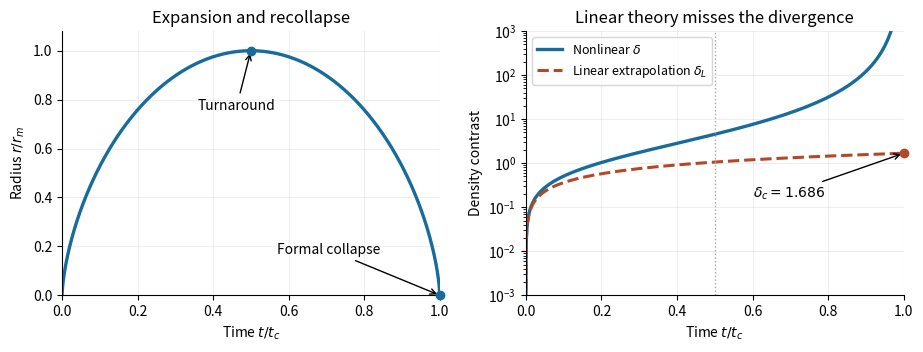

Source code (Python): (Note: this script raises an exception after producing the figure.)
"""Original spherical-collapse illustration; Python 3.14, NumPy 2.3.5, Matplotlib 3.10.7.

Writes exactly one PNG in the caller's current directory.
"""
from pathlib import Path
import numpy as np
import matplotlib
matplotlib.use('Agg')
import matplotlib.pyplot as plt


def main():
    angle = np.linspace(0.04, 2 * np.pi - 0.04, 1800)
    time = (angle - np.sin(angle)) / (2 * np.pi)
    radius = (1 - np.cos(angle)) / 2
    contrast = 4.5 * (angle - np.sin(angle))**2 / (1 - np.cos(angle))**3 - 1
    linear = 0.6 * (0.75 * (angle - np.sin(angle)))**(2 / 3)
    fig, (left, right) = plt.subplots(1, 2, figsize=(9.4, 3.7), dpi=110, facecolor='white')
    left.plot(time, radius, color='#176c9c', linewidth=2.4)
    left.scatter([0.5, 1], [1, 0], color='#176c9c', zorder=4, clip_on=False)
    left.annotate('Turnaround', xy=(0.5, 1), xytext=(0.36, 0.76), arrowprops={'arrowstyle': '->'})
    left.annotate('Formal collapse', xy=(1, 0), xytext=(0.57, 0.17), arrowprops={'arrowstyle': '->'})
    left.set(xlabel=r'Time $t/t_c$', ylabel=r'Radius $r/r_m$', xlim=(0, 1), ylim=(0, 1.08), title='Expansion and recollapse')
    right.semilogy(time, contrast, label=r'Nonlinear $\delta$', color='#176c9c', linewidth=2.4)
    right.semilogy(time, linear, '--', label=r'Linear extrapolation $\delta_L$', color='#b54727', linewidth=2.2)
    right.axvline(0.5, color='0.65', linewidth=1, linestyle=':')
    right.scatter([1], [0.6 * (1.5 * np.pi)**(2/3)], color='#b54727', clip_on=False, zorder=4)
    right.annotate(r'$\delta_c=1.686$', xy=(1, 1.686), xytext=(0.60, 0.17), arrowprops={'arrowstyle': '->'})
    right.set(xlabel=r'Time $t/t_c$', ylabel='Density contrast', xlim=(0, 1), ylim=(0.001, 1000), title='Linear theory misses the divergence')
    right.legend(loc='upper left', fontsize=9)
    for ax in (left, right):
        ax.set_facecolor('white')
        ax.grid(alpha=0.2)
        ax.spines[['top', 'right']].set_visible(False)
    fig.tight_layout(pad=1.3)
    fig.savefig(Path.cwd() / Path(__file__).with_suffix('.png').name, facecolor='white', transparent=False)
    plt.close(fig)


if __name__ == '__main__':
    main()
